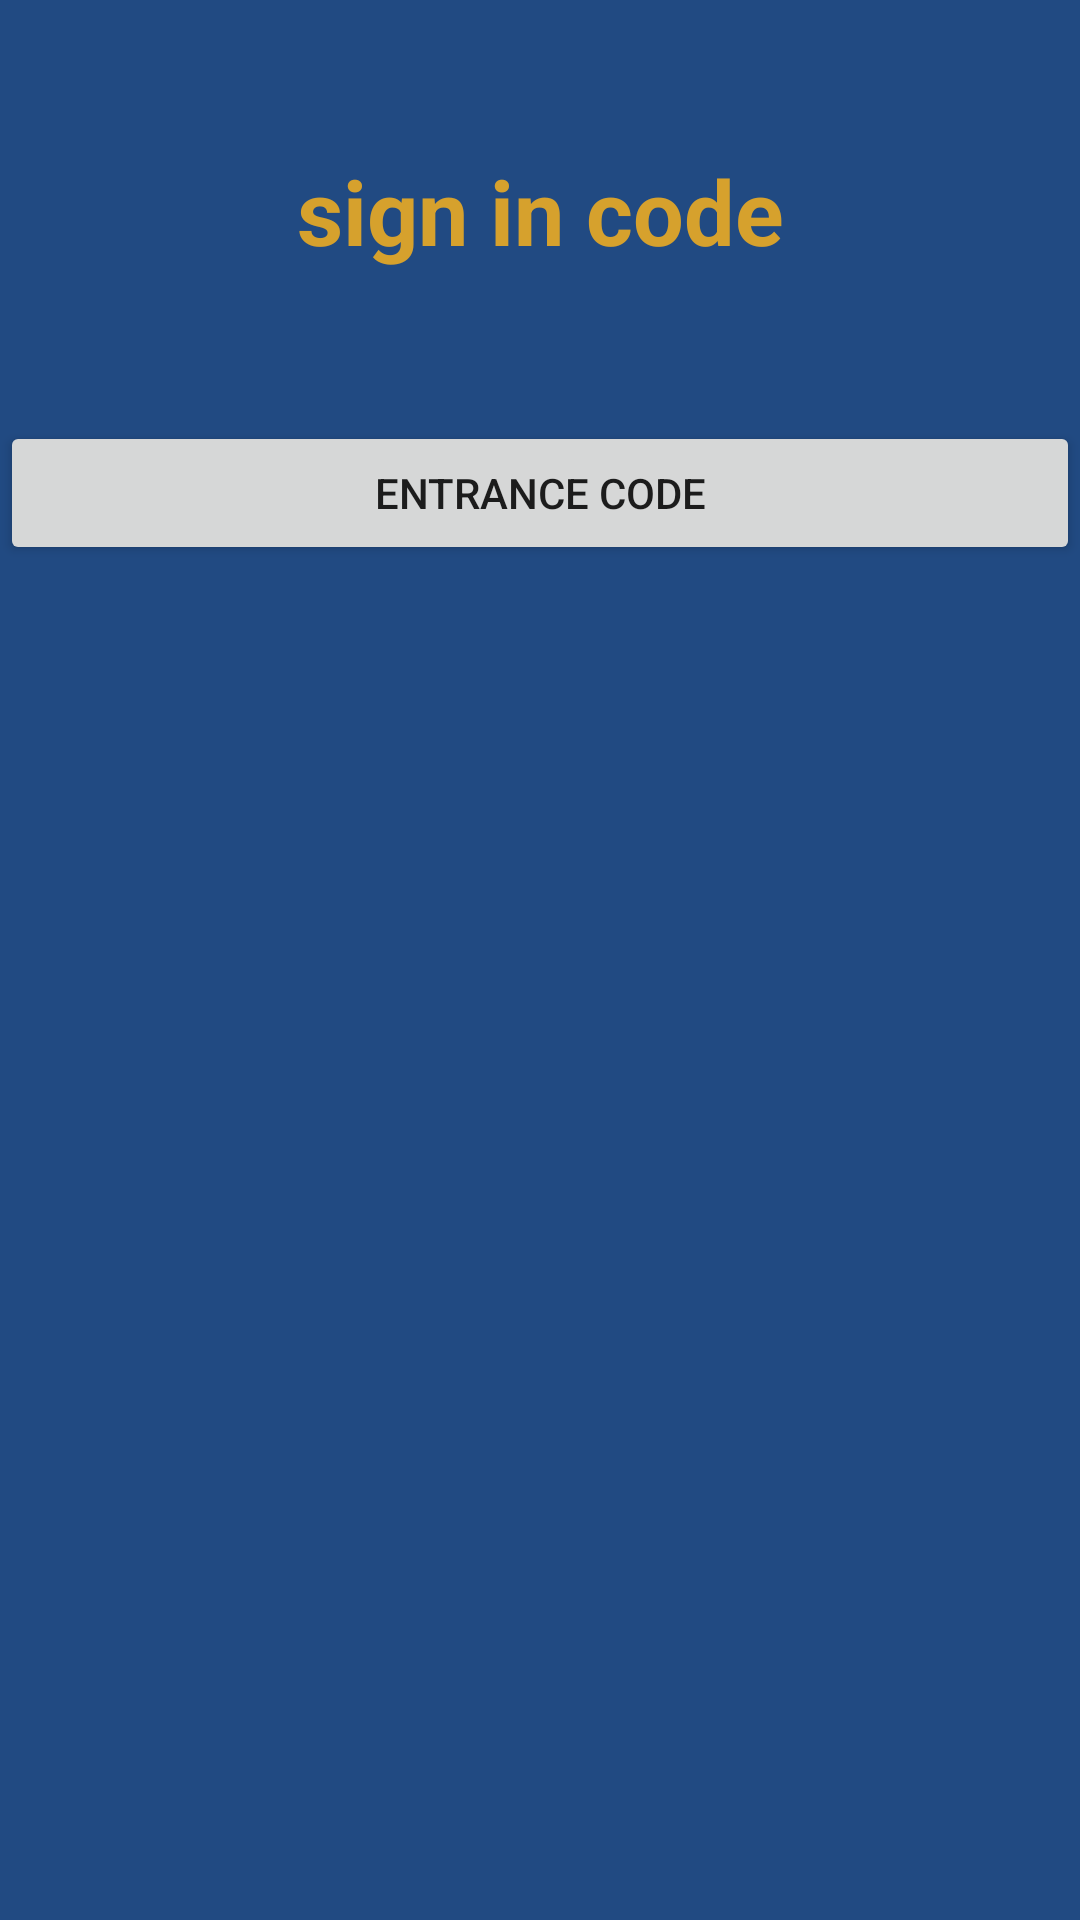

Layout XML and referenced resources for this Android screen:
<!-- AndroidManifest.xml: application theme Theme.NutraHallVThree -->
<!-- res/layout/activity_main3.xml -->
<?xml version="1.0" encoding="utf-8"?>
<RelativeLayout xmlns:android="http://schemas.android.com/apk/res/android"
    xmlns:app="http://schemas.android.com/apk/res-auto"
    xmlns:tools="http://schemas.android.com/tools"
    android:layout_width="match_parent"
    android:layout_height="match_parent"
    android:background="@color/navy"
    tools:context=".MainActivity3">

    <TextView
        android:layout_width="match_parent"
        android:layout_height="wrap_content"
        android:id="@+id/code"
        android:text="sign in code"
        android:textColor="@color/gold"
        android:textSize="30dp"
        android:textStyle="bold"
        android:layout_margin="50dp"
        android:gravity="center" />

    <Button
        android:layout_width="match_parent"
        android:layout_height="wrap_content"
        android:layout_below="@+id/code"
        android:id="@+id/codeGenerate"
        android:text="Entrance Code"
        />

    <TextView
        android:layout_width="match_parent"
        android:layout_height="100dp"
        android:id="@+id/generated"
        android:autoSizeTextType="uniform"
        android:layout_below="@+id/codeGenerate"
        android:layout_margin="50dp"

        />




</RelativeLayout>
<!-- resources referenced by this layout -->
<resources>
  <color name="gold">#D6A12D</color>
  <color name="navy">#214A82</color>
  <style name="Theme.NutraHallVThree" parent="Theme.MaterialComponents.DayNight.DarkActionBar">
          
          <item name="colorPrimary">@color/purple_500</item>
          <item name="colorPrimaryVariant">@color/purple_700</item>
          <item name="colorOnPrimary">@color/white</item>
          
          <item name="colorSecondary">@color/teal_200</item>
          <item name="colorSecondaryVariant">@color/teal_700</item>
          <item name="colorOnSecondary">@color/black</item>
          
          <item name="android:statusBarColor">?attr/colorPrimaryVariant</item>
          
      </style>
  <color name="purple_500">#FF6200EE</color>
  <color name="purple_700">#FF3700B3</color>
  <color name="white">#FFFFFFFF</color>
      //added the colors for the color scheme
  <color name="teal_200">#FF03DAC5</color>
  <color name="teal_700">#FF018786</color>
  <color name="black">#FF000000</color>
</resources>
